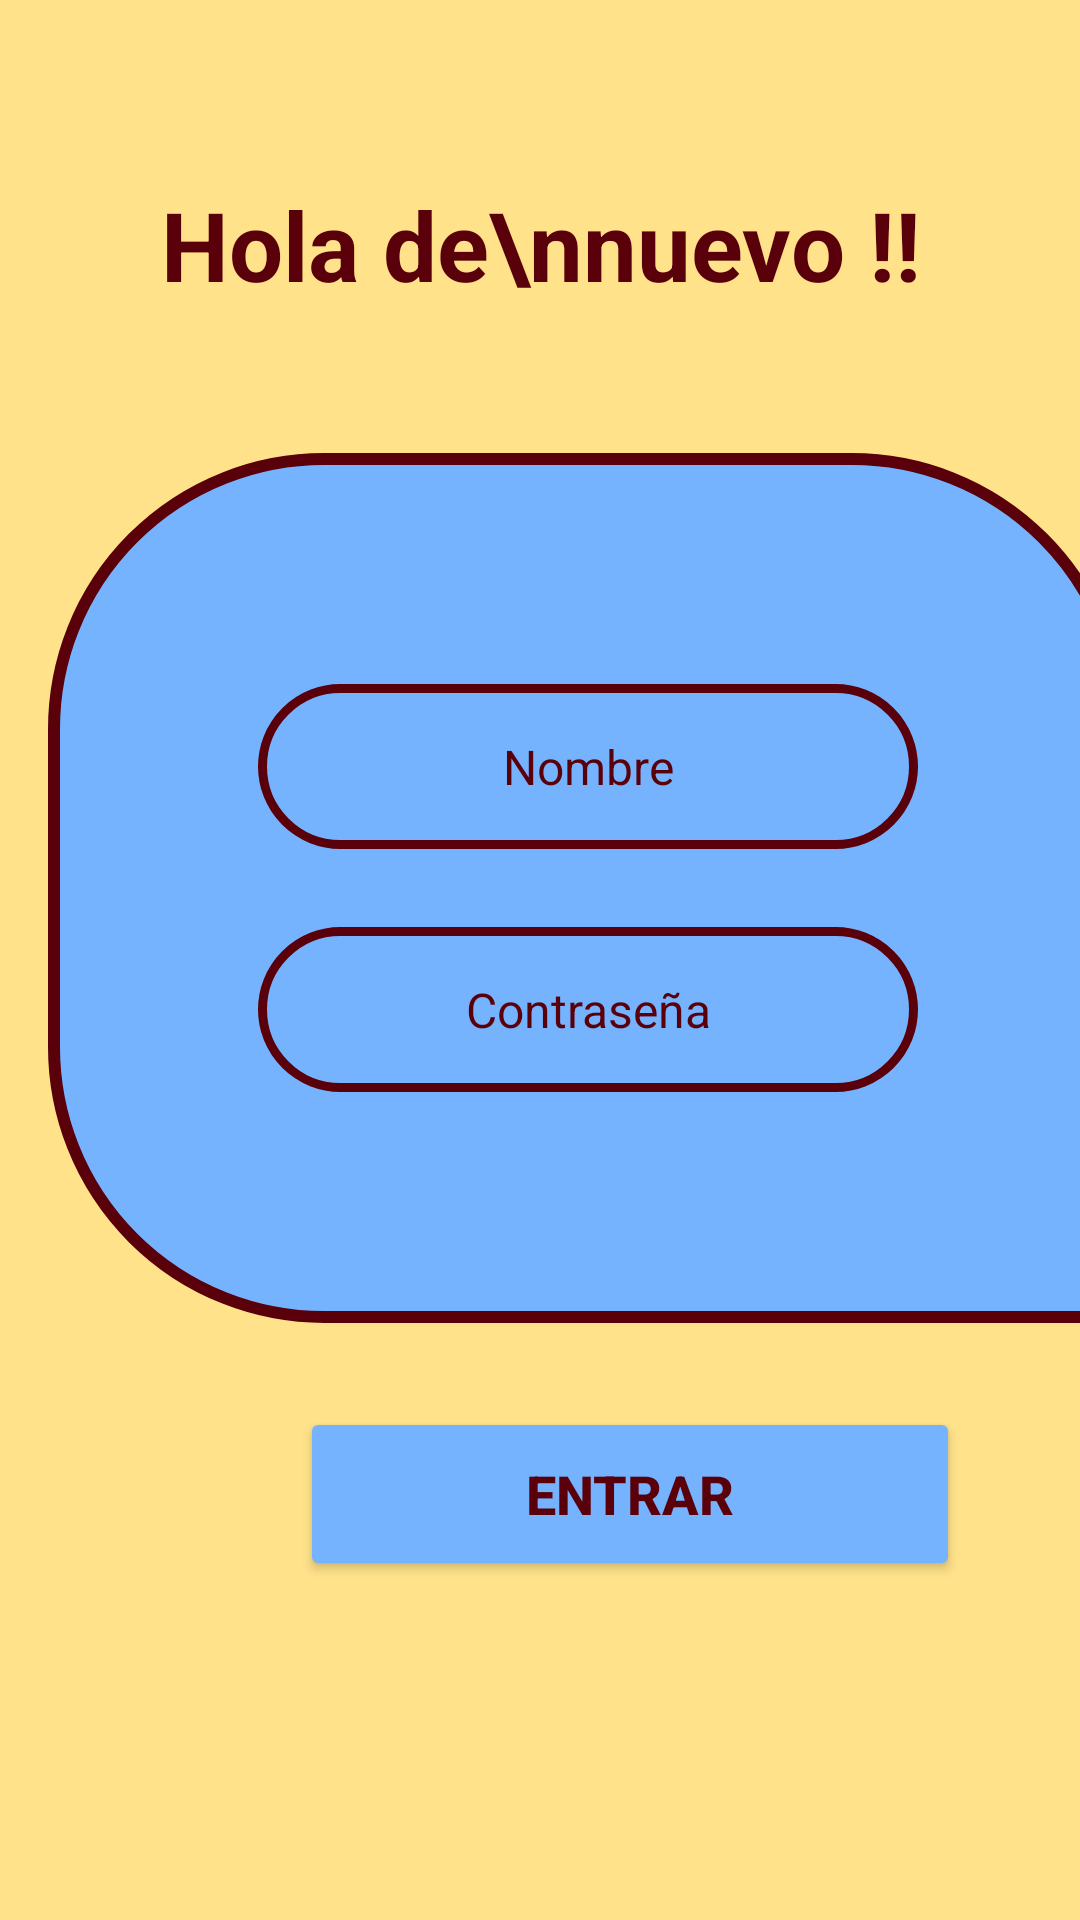

Android layout source for this screen:
<!-- AndroidManifest.xml: application theme Theme.AnimalesAdopcion -->
<!-- res/layout/fragment_login.xml -->
<?xml version="1.0" encoding="utf-8"?>
<androidx.constraintlayout.widget.ConstraintLayout
    xmlns:android="http://schemas.android.com/apk/res/android"
    xmlns:app="http://schemas.android.com/apk/res-auto"
    android:layout_width="match_parent"
    android:layout_height="match_parent"
    android:background="#FFE28A">

    
    <TextView
        android:id="@+id/txtHola"
        android:layout_width="wrap_content"
        android:layout_height="wrap_content"
        android:text="Hola de\nnuevo !!"
        android:textColor="#5A000B"
        android:textSize="32sp"
        android:textStyle="bold"
        android:gravity="center"
        android:layout_marginTop="60dp"
        app:layout_constraintTop_toTopOf="parent"
        app:layout_constraintStart_toStartOf="parent"
        app:layout_constraintEnd_toEndOf="parent" />

    
    <LinearLayout
        android:id="@+id/contenedorLogin"
        android:layout_width="360dp"
        android:layout_height="290dp"
        android:layout_marginStart="16dp"
        android:layout_marginTop="48dp"
        android:background="@drawable/fondo_formulario_azul"
        android:gravity="center"
        android:orientation="vertical"
        android:padding="30dp"
        app:layout_constraintStart_toStartOf="parent"
        app:layout_constraintTop_toBottomOf="@id/txtHola">

        
        <EditText
            android:id="@+id/edtNombreLogin"
            android:layout_width="220dp"
            android:layout_height="55dp"
            android:background="@drawable/fondo_input_azul"
            android:gravity="center"
            android:hint="Nombre"
            android:textColor="#5A000B"
            android:textColorHint="#5A000B"
            android:textSize="16sp" />

        
        <EditText
            android:id="@+id/edtPasswordLogin"
            android:layout_width="220dp"
            android:layout_height="55dp"
            android:layout_marginTop="26dp"
            android:background="@drawable/fondo_input_azul"
            android:gravity="center"
            android:hint="Contraseña"
            android:inputType="textPassword"
            android:textColor="#5A000B"
            android:textColorHint="#5A000B"
            android:textSize="16sp" />

    </LinearLayout>

    
    <Button
        android:id="@+id/btnEntrar"
        android:layout_width="220dp"
        android:layout_height="58dp"
        android:layout_marginTop="28dp"
        android:layout_marginEnd="40dp"
        android:backgroundTint="#75B3FF"
        android:text="Entrar"
        android:textColor="#5A000B"
        android:textSize="18sp"
        android:textStyle="bold"
        app:cornerRadius="30dp"
        app:layout_constraintEnd_toEndOf="parent"
        app:layout_constraintTop_toBottomOf="@id/contenedorLogin"
        app:strokeColor="#5A000B"
        app:strokeWidth="4dp" />

</androidx.constraintlayout.widget.ConstraintLayout>
<!-- resources referenced by this layout -->
<resources>
  <!-- drawable fondo_formulario_azul (drawable) -->
  <shape xmlns:android="http://schemas.android.com/apk/res/android">
      <solid android:color="#75B3FF" />
      <stroke
          android:width="4dp"
          android:color="#5A000B" />
      <corners
          android:topLeftRadius="90dp"
          android:topRightRadius="90dp"
          android:bottomLeftRadius="90dp"
          android:bottomRightRadius="0dp" />
  </shape>
  <!-- drawable fondo_input_azul (drawable) -->
  <shape xmlns:android="http://schemas.android.com/apk/res/android">
      <solid android:color="#75B3FF" />
      <stroke
          android:width="3dp"
          android:color="#5A000B" />
      <corners android:radius="28dp" />
  </shape>
  <style name="Theme.AnimalesAdopcion" parent="Base.Theme.AnimalesAdopcion" />
  <style name="Base.Theme.AnimalesAdopcion" parent="Theme.Material3.DayNight.NoActionBar">
          
          
      </style>
</resources>
